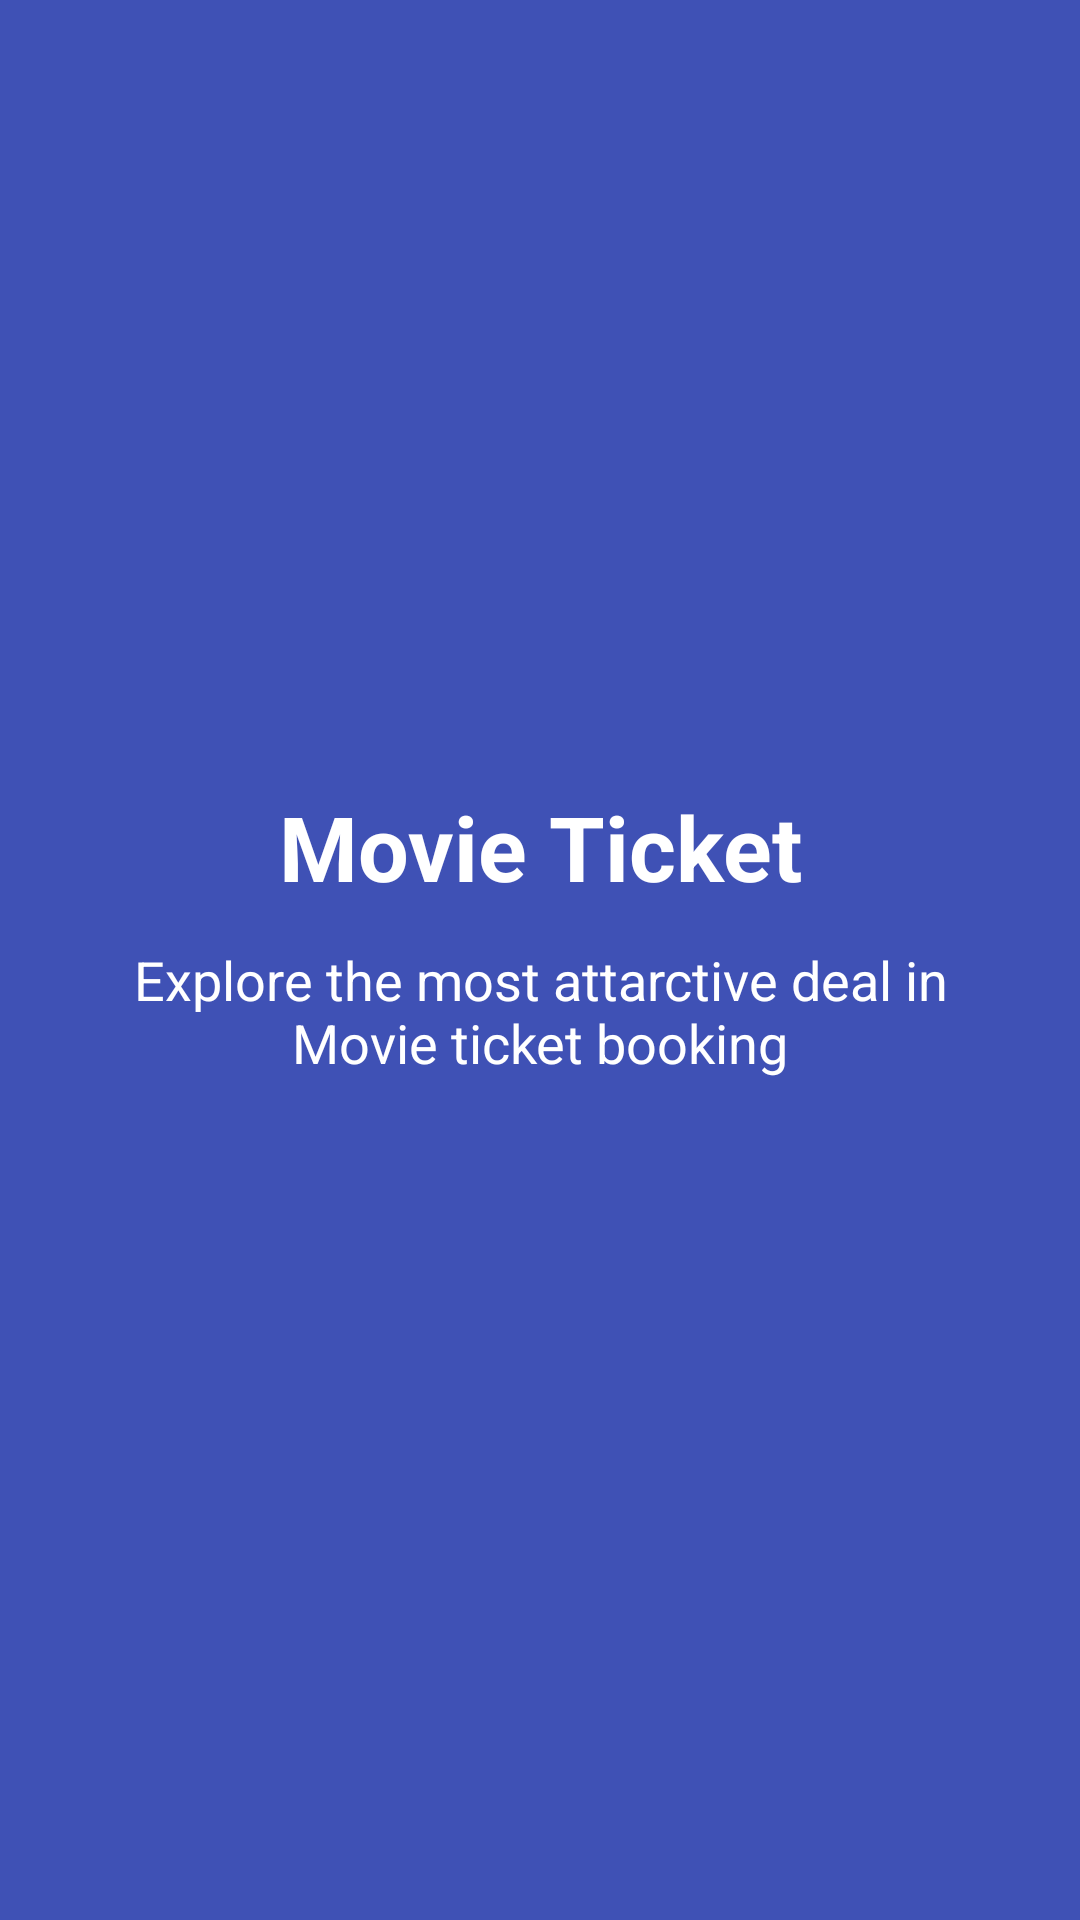

Layout XML and referenced resources for this Android screen:
<!-- AndroidManifest.xml: application theme AppTheme -->
<!-- res/layout/fourth_slide.xml -->
<?xml version="1.0" encoding="utf-8"?>
<RelativeLayout
    xmlns:android="http://schemas.android.com/apk/res/android" android:layout_width="match_parent"
    android:layout_height="match_parent"
    android:background="@color/colorSlide_4">

    <ImageView
        android:layout_width="100dp"
        android:layout_height="100dp"
        android:src="@drawable/ic_baseline_local_movies_24"
        android:layout_centerHorizontal="true"
        android:scaleType="centerCrop"
        android:layout_marginTop="150dp"
        android:id="@+id/img"
        />
    <TextView
        android:layout_width="match_parent"
        android:layout_height="wrap_content"
        android:textColor="@android:color/white"
        android:text="@string/slide_4_title"
        android:textSize="30sp"
        android:textStyle="bold"
        android:gravity="center_horizontal"
        android:layout_below="@+id/img"
        android:layout_marginTop="12dp"
        android:id="@+id/slidetitle"/>
    <TextView
        android:layout_width="match_parent"
        android:layout_height="wrap_content"
        android:textColor="@android:color/white"
        android:text="@string/slide_4_desc"
        android:textSize="18sp"

        android:gravity="center_horizontal"
        android:layout_below="@+id/slidetitle"
        android:layout_marginTop="12dp"
        android:layout_marginRight="40sp"
        android:layout_marginLeft="40sp"
        />
</RelativeLayout>
<!-- resources referenced by this layout -->
<resources>
  <color name="colorSlide_4">#3F51B5</color>
  <string name="slide_4_desc">Explore the most attarctive deal in Movie ticket booking</string>
  <string name="slide_4_title">Movie Ticket</string>
  <style name="AppTheme" parent="Theme.AppCompat.Light.NoActionBar">
          
          <item name="colorPrimary">@color/colorPrimary</item>
          <item name="colorPrimaryDark">@color/colorPrimaryDark</item>
          <item name="colorAccent">@color/colorAccent</item>
      </style>
  <color name="colorPrimary">#6200EE</color>
  <color name="colorPrimaryDark">#3700B3</color>
  <color name="colorAccent">#03DAC5</color>
</resources>
